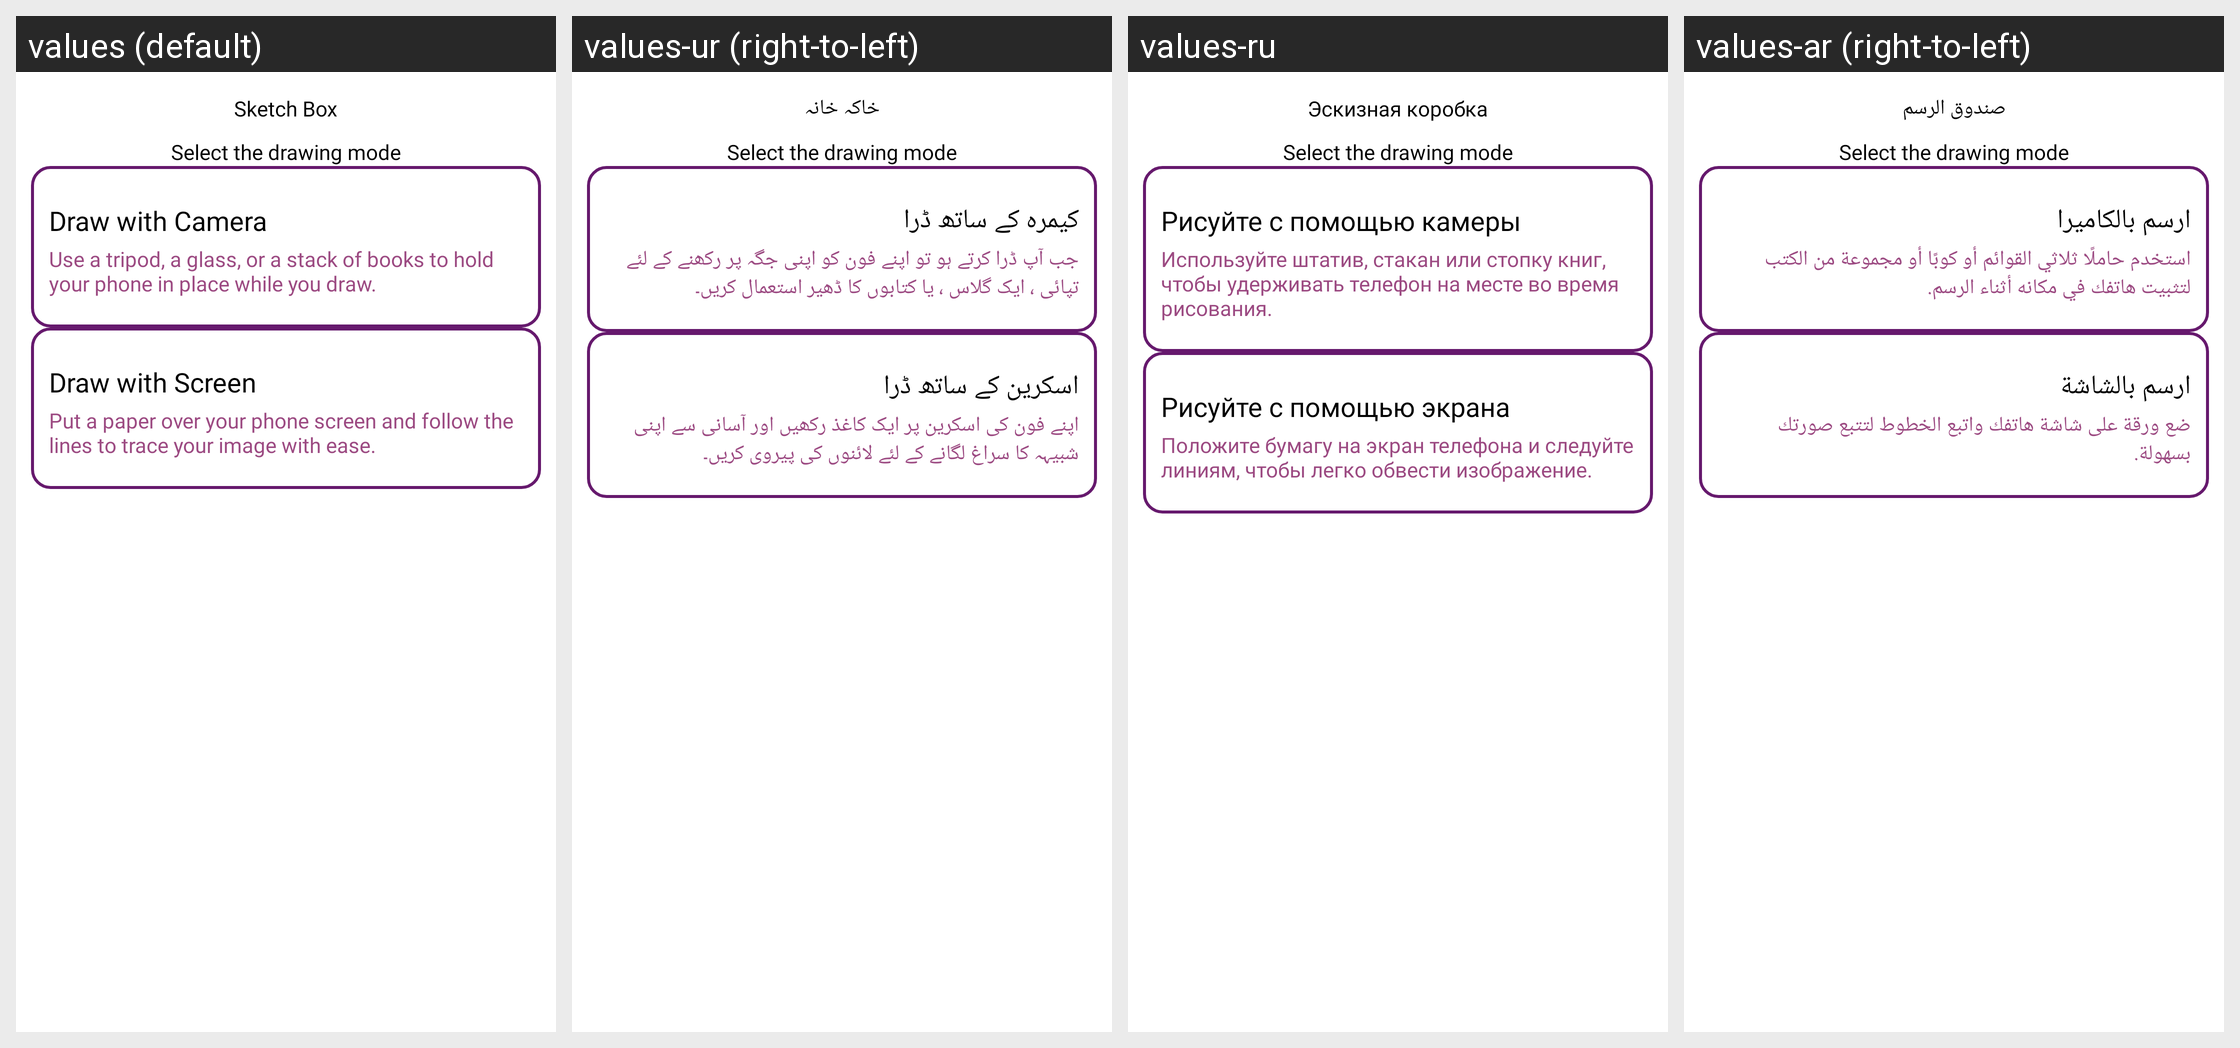

Here is an Android app screen in its default locale and in the app's own translations. Write out the translated-string differences for the strings that appear on this screen.
Android screen res/layout/fragment_selection_mode.xml rendered under 4 locales, left to right: values (default), values-ur (right-to-left), values-ru, values-ar (right-to-left). Device: Nexus 5 (rendered at 1080×1920; each locale shown at half size, 540×960, under a caption strip naming it); theme Theme.ArDrawing.
Other locales in the repository, not shown: values-de, values-en, values-es, values-fr, values-ja, values-ko, values-pt, values-zh.
Strings drawn on this screen, with the default value and each locale's value (text and hints the layout hard-codes, and strings that could not be matched under every locale, appear in the picture but are not listed):

sketch_box
  values: Sketch Box
  values-ur: خاکہ خانہ
  values-ru: Эскизная коробка
  values-ar: صندوق الرسم

draw_with_camera
  values: Draw with Camera
  values-ur: کیمرہ کے ساتھ ڈرا
  values-ru: Рисуйте с помощью камеры
  values-ar: ارسم بالكاميرا

draw_with_camera_description
  values: Use a tripod, a glass, or a stack of books to hold your phone in place while you draw.
  values-ur: جب آپ ڈرا کرتے ہو تو اپنے فون کو اپنی جگہ پر رکھنے کے لئے تپائی ، ایک گلاس ، یا کتابوں کا ڈھیر استعمال کریں۔
  values-ru: Используйте штатив, стакан или стопку книг, чтобы удерживать телефон на месте во время рисования.
  values-ar: استخدم حاملًا ثلاثي القوائم أو كوبًا أو مجموعة من الكتب لتثبيت هاتفك في مكانه أثناء الرسم.

draw_with_screen
  values: Draw with Screen
  values-ur: اسکرین کے ساتھ ڈرا
  values-ru: Рисуйте с помощью экрана
  values-ar: ارسم بالشاشة

draw_with_screen_description
  values: Put a paper over your phone screen and follow the lines to trace your image with ease.
  values-ur: اپنے فون کی اسکرین پر ایک کاغذ رکھیں اور آسانی سے اپنی شبیہہ کا سراغ لگانے کے لئے لائنوں کی پیروی کریں۔
  values-ru: Положите бумагу на экран телефона и следуйте линиям, чтобы легко обвести изображение.
  values-ar: ضع ورقة على شاشة هاتفك واتبع الخطوط لتتبع صورتك بسهولة.
